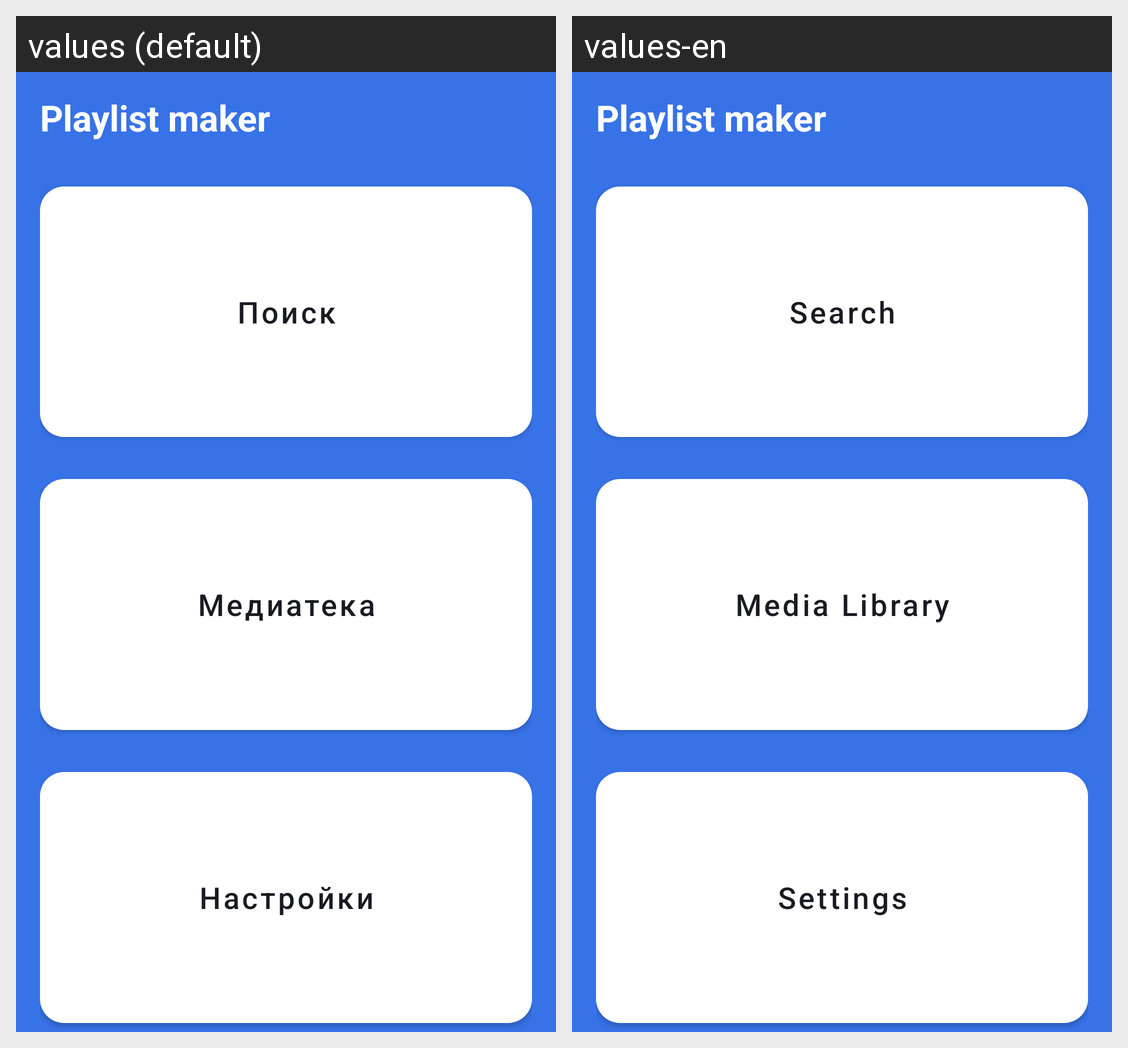

The Android screen above is rendered under two locales of the same app. Produce the string resources it draws, with the default and per-locale values.
Android screen res/layout/activity_main.xml rendered under 2 locales, left to right: values (default), values-en. Device: Nexus 5 (rendered at 1080×1920; each locale shown at half size, 540×960, under a caption strip naming it); theme Theme.MaterialComponents.DayNight.NoActionBar.
Strings drawn on this screen, with the default value and each locale's value (text and hints the layout hard-codes, and strings that could not be matched under every locale, appear in the picture but are not listed):

main_title
  values: Playlist maker
  values-en: Playlist maker

main_search
  values: Поиск
  values-en: Search

main_media
  values: Медиатека
  values-en: Media Library

main_settings
  values: Настройки
  values-en: Settings
